109-way image classification set "infaprim-clf-7" from GitHub (okomiljonov583-cmyk/vit-arcface-cac-SimCLR-CE-classification); label vocabulary: femilak variant 2, femilak variant 3, lactamil variant 2, lactamil variant 3, amino formula, amino formula variant 2, amino formula variant 3, anti-reflux formula, anti-reflux formula variant 2, anti-reflux formula variant 3, n p caesarea, n p caesarea 2, n p caesarea 3, comfort formula, comfort formula variant 2, comfort formula variant 3, n p ferm, n p ferm 2, n p ferm 3, goat milk formula stage 1, n p goat 1 2, n p goat 1 3, goat milk formula stage 2, n p goat 2 2, n p goat 2 3, goat milk formula stage 3, n p goat 3 2, n p goat 3 3, non-allergic formula, non-allergic formula variant 2, non-allergic formula variant 3, non-lactose formula, non-lactose formula variant 2, non-lactose formula variant 3, n p p buck 2, buckwheat prunes porridge, buckwheat prunes porridge variant 2, multi-grain porridge, multi-grain porridge variant 2, multi-grain porridge variant 3, multi-grain apple raspberry porridge, n p p multi apple rasp 2, n p p multi apple rasp 3, multi-grain banana strawberry porridge, n p p multi ban straw 2, n p p multi ban straw 3, oat porridge variant 2, oat porridge variant 3, oat banana porridge, oat banana porridge variant 2, oat banana porridge variant 3, oat peach porridge, oat peach porridge variant 2, oat peach porridge variant 3, rice porridge, rice porridge variant 2, rice porridge variant 3, rice banana porridge, rice banana porridge variant 2, rice banana porridge variant 3, wheat apple porridge, wheat apple porridge variant 2, wheat apple porridge variant 3, n p peptidi, n p peptidi 2, n p peptidi 3, pre formula, pre formula variant 2, pre formula variant 3, soy formula, soy formula variant 2, soy formula variant 3, 3 fruits puree, 3 fruits puree variant 2, 3 fruits puree variant 3, mango banana puree, mango banana puree variant 2, mango banana puree variant 3, oat banana puree, oat banana puree variant 2, oat banana puree variant 3, strawberry apple puree, strawberry apple puree variant 2, strawberry apple puree variant 3, apple raspberry puree, apple raspberry puree variant 2, apple raspberry puree variant 3, pre puree stage 5, v 5 pre 2, v 5 pre 3, v 7 pre 2, apple prunes puree, apple prunes puree variant 2, buckwheat pre puree, buckwheat pre puree variant 2, buckwheat pre puree variant 3, corn puree, corn puree variant 2, corn puree variant 3, oat puree, oat puree variant 2, oat puree variant 3, pumpkin puree variant 2, rice puree, rice puree variant 2, rice puree variant 3, rice corn banana puree, v rice corn banana 2, v rice corn banana 3.

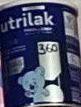
Label: amino formula variant 2

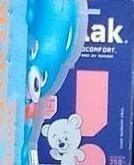
Label: anti-reflux formula variant 3

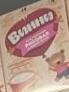
Label: rice puree variant 3

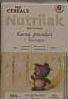
Label: rice banana porridge variant 3

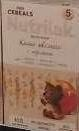
Label: oat peach porridge variant 2

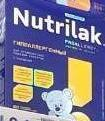
Label: non-allergic formula variant 2
